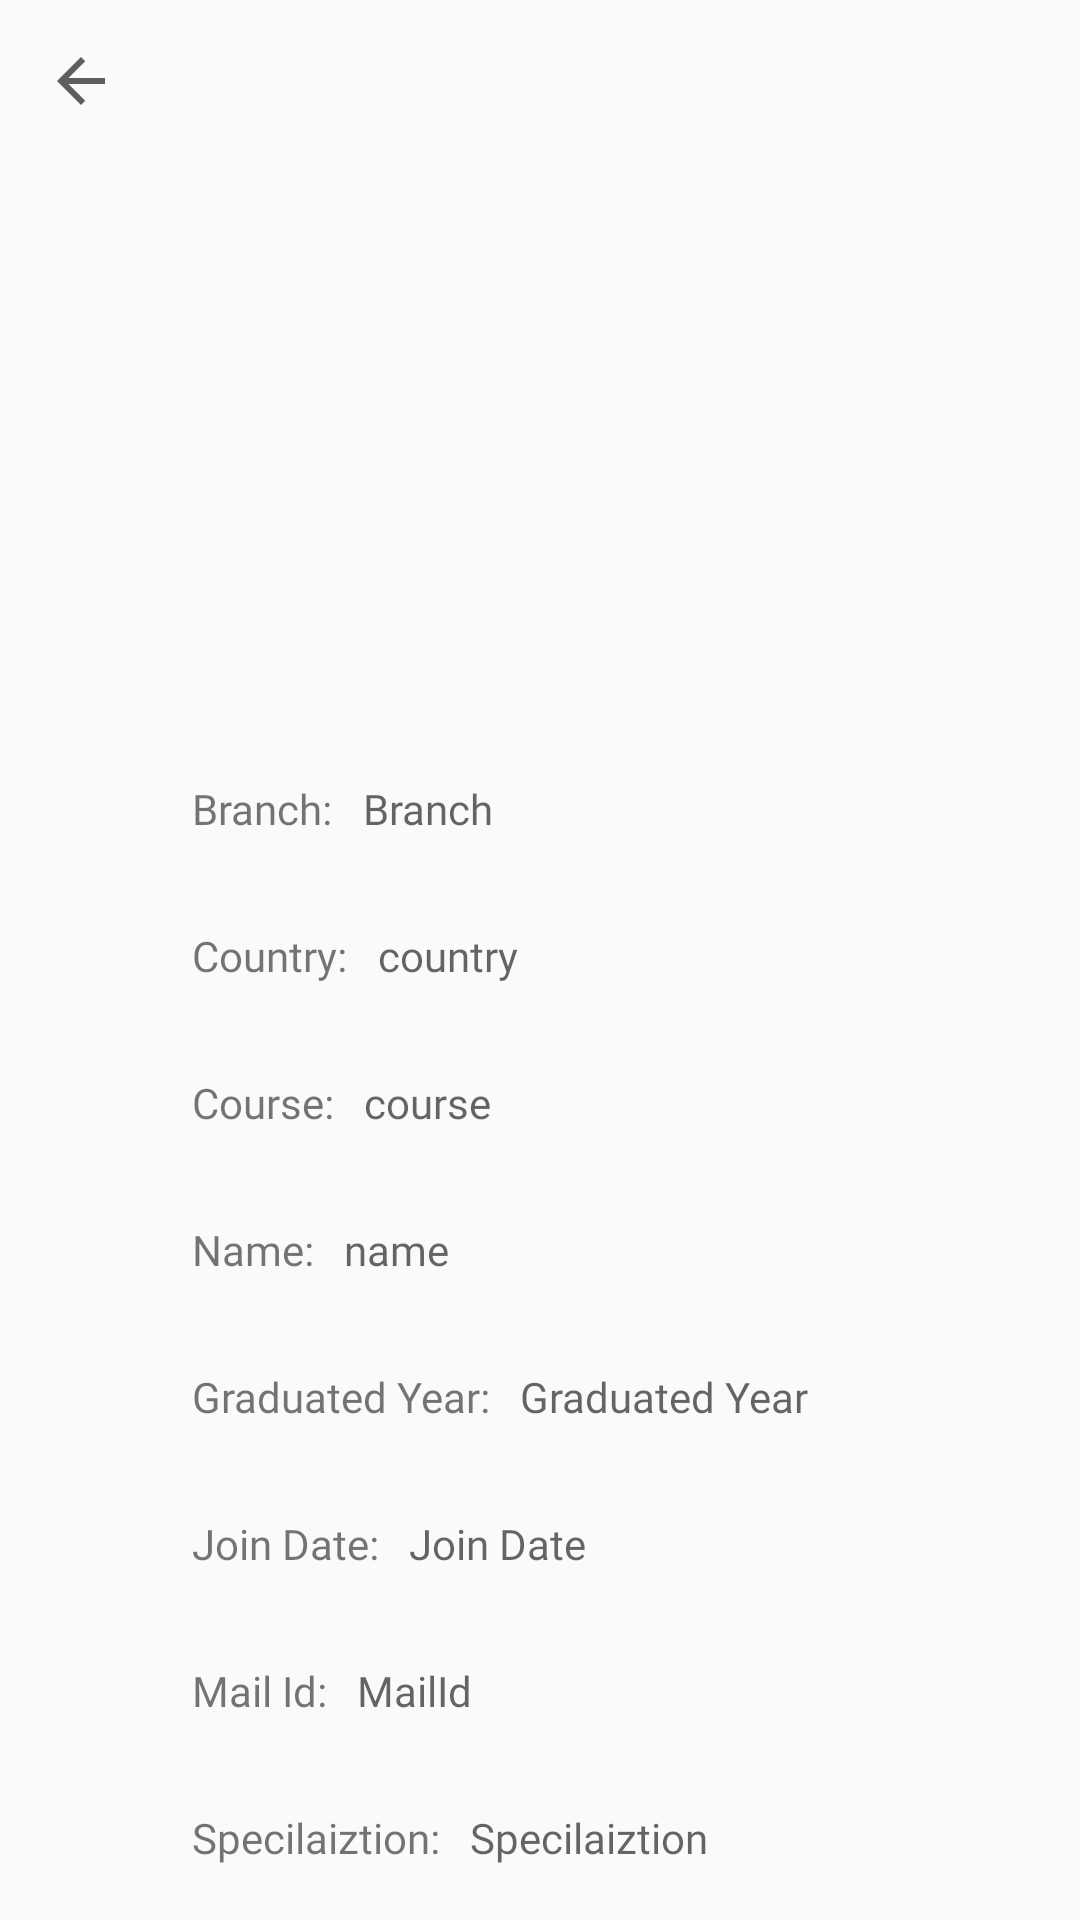

Android layout source for this screen:
<!-- AndroidManifest.xml: application theme AppTheme -->
<!-- res/layout/activity_personal_info.xml -->
<?xml version="1.0" encoding="utf-8"?>
<RelativeLayout xmlns:android="http://schemas.android.com/apk/res/android"
    xmlns:app="http://schemas.android.com/apk/res-auto"
    xmlns:tools="http://schemas.android.com/tools"
    android:background="@drawable/chat123"
    android:layout_width="match_parent"
    android:layout_height="match_parent"
    tools:context="my.alumni.klu.personal_info">
<ScrollView
    android:layout_width="match_parent"
    android:layout_height="wrap_content">
    <LinearLayout

        android:layout_width="match_parent"
        android:layout_height="match_parent"
        android:orientation="vertical">
        <LinearLayout
            android:orientation="horizontal"
            android:layout_width="wrap_content"
            android:layout_height="wrap_content">
            <ImageView
                android:id="@+id/ARROW_BACK"
                android:layout_width="wrap_content"
                android:layout_height="wrap_content"
                android:src="@drawable/ic_arrow_back_black_24dp"
                android:layout_marginTop="15dp"
                android:layout_marginLeft="15dp"></ImageView>
<ImageView
    android:layout_marginTop="10dp"
    android:layout_marginLeft="15dp"
    android:layout_width="300dp"
    android:layout_height="200dp"

    android:id="@+id/profiledp"></ImageView>
        </LinearLayout>
        <LinearLayout
            android:layout_marginLeft="64dp"
            android:layout_width="wrap_content"
            android:layout_height="wrap_content"
            android:layout_marginTop="20dp"
            android:orientation="vertical">

            <LinearLayout
                android:layout_width="wrap_content"
                android:layout_height="wrap_content"
                android:orientation="horizontal">
                <TextView
                    android:fontFamily="@font/doppio_one"

                    android:text="Branch:"
                    android:layout_marginTop="30dp"

                    android:layout_width="wrap_content"
                    android:layout_height="wrap_content"
                    ></TextView>
                <TextView
                    android:fontFamily="@font/roboto"
                    android:hint="Branch"
                    android:layout_marginTop="30dp"
                    android:layout_marginLeft="10dp"
                    android:layout_width="wrap_content"
                    android:layout_height="wrap_content"
                    android:id="@+id/branch"></TextView>
            </LinearLayout>
            <LinearLayout
                android:layout_width="wrap_content"
                android:layout_height="wrap_content"
                android:orientation="horizontal">
                <TextView
                    android:fontFamily="@font/doppio_one"
                    android:text="Country:"
                    android:layout_marginTop="30dp"

                    android:layout_width="wrap_content"
                    android:layout_height="wrap_content"
                    ></TextView>
                <TextView
                    android:fontFamily="@font/roboto"
                    android:hint="country"
                    android:layout_marginTop="30dp"
                    android:layout_marginLeft="10dp"
                    android:layout_width="wrap_content"
                    android:layout_height="wrap_content"
                    android:id="@+id/country"></TextView>
            </LinearLayout>
            <LinearLayout
                android:layout_width="wrap_content"
                android:layout_height="wrap_content"
                android:orientation="horizontal">
                <TextView
                    android:fontFamily="@font/doppio_one"
                    android:text="Course:"
                    android:layout_marginTop="30dp"

                    android:layout_width="wrap_content"
                    android:layout_height="wrap_content"
                    ></TextView>
                <TextView
                    android:hint="course"
                    android:fontFamily="@font/roboto"
                    android:layout_marginTop="30dp"
                    android:layout_marginLeft="10dp"
                    android:layout_width="wrap_content"
                    android:layout_height="wrap_content"
                    android:id="@+id/course"></TextView>
            </LinearLayout>

            <LinearLayout
                android:layout_width="wrap_content"
                android:layout_height="wrap_content"
                android:orientation="horizontal">
                <TextView
                    android:fontFamily="@font/doppio_one"
                    android:text="Name:"
                    android:layout_marginTop="30dp"

                    android:layout_width="wrap_content"
                    android:layout_height="wrap_content"
                    ></TextView>
                <TextView
                    android:hint="name"
                    android:fontFamily="@font/roboto"
                    android:layout_marginTop="30dp"
                    android:layout_marginLeft="10dp"
                    android:layout_width="wrap_content"
                    android:layout_height="wrap_content"
                    android:id="@+id/name"></TextView>
            </LinearLayout>


            <LinearLayout
                android:layout_width="wrap_content"
                android:layout_height="wrap_content"
                android:orientation="horizontal">
                <TextView
                    android:fontFamily="@font/doppio_one"
                    android:text="Graduated Year:"
                    android:layout_marginTop="30dp"

                    android:layout_width="wrap_content"
                    android:layout_height="wrap_content"
                    ></TextView>
                <TextView
                    android:fontFamily="@font/roboto"
                    android:hint="Graduated Year"
                    android:layout_marginTop="30dp"
                    android:layout_marginLeft="10dp"
                    android:layout_width="wrap_content"
                    android:layout_height="wrap_content"
                    android:id="@+id/graduated"></TextView>
            </LinearLayout>

            <LinearLayout
                android:layout_width="wrap_content"
                android:layout_height="wrap_content"
                android:orientation="horizontal">
                <TextView
                    android:fontFamily="@font/doppio_one"
                    android:text="Join Date:"
                    android:layout_marginTop="30dp"

                    android:layout_width="wrap_content"
                    android:layout_height="wrap_content"
                    ></TextView>
                <TextView
                    android:fontFamily="@font/roboto"
                    android:hint="Join Date"
                    android:layout_marginTop="30dp"
                    android:layout_marginLeft="10dp"
                    android:layout_width="wrap_content"
                    android:layout_height="wrap_content"
                    android:id="@+id/join"></TextView>
            </LinearLayout>

            <LinearLayout
                android:layout_width="wrap_content"
                android:layout_height="wrap_content"
                android:orientation="horizontal">

                <TextView
                    android:fontFamily="@font/doppio_one"
                    android:text="Mail Id:"
                    android:layout_marginTop="30dp"

                    android:layout_width="wrap_content"
                    android:layout_height="wrap_content"
                    ></TextView>
                <TextView
                    android:fontFamily="@font/roboto"
                    android:hint="MailId"
                    android:layout_marginTop="30dp"
                    android:layout_marginLeft="10dp"
                    android:layout_width="wrap_content"
                    android:layout_height="wrap_content"
                    android:id="@+id/mailid"></TextView>

            </LinearLayout>

            <LinearLayout
                android:layout_width="wrap_content"
                android:layout_height="wrap_content"
                android:orientation="horizontal">

                <TextView
                    android:layout_width="wrap_content"
                    android:layout_height="wrap_content"

                    android:layout_marginTop="30dp"
                    android:fontFamily="@font/doppio_one"
                    android:text="Specilaiztion:"></TextView>

                <TextView
                    android:id="@+id/specialization"
                    android:layout_width="wrap_content"
                    android:layout_height="wrap_content"
                    android:layout_marginLeft="10dp"
                    android:layout_marginTop="30dp"
                    android:fontFamily="@font/roboto"
                    android:hint="Specilaiztion"></TextView>
            </LinearLayout>


        </LinearLayout>


    </LinearLayout>
</ScrollView>
</RelativeLayout>
<!-- resources referenced by this layout -->
<resources>
  <!-- drawable ic_arrow_back_black_24dp (drawable) -->
  <vector android:alpha="0.62" android:height="24dp"
      android:viewportHeight="24.0" android:viewportWidth="24.0"
      android:width="24dp" xmlns:android="http://schemas.android.com/apk/res/android">
      <path android:fillColor="#FF000000" android:pathData="M20,11H7.83l5.59,-5.59L12,4l-8,8 8,8 1.41,-1.41L7.83,13H20v-2z"/>
  </vector>
  <style name="AppTheme" parent="Theme.AppCompat.Light.DarkActionBar">
          
          <item name="windowActionBar">false</item>
          <item name="windowNoTitle">true</item>
          <item name="android:statusBarColor" />
          <item name="colorPrimary">@color/primary</item>
          <item name="colorPrimaryDark">@color/colorPrimaryDark</item>
          <item name="colorAccent">@color/colorAccent</item>
  
      </style>
  <color name="primary">#253A4B</color>
  <color name="colorPrimaryDark">#000000</color>
  <color name="colorAccent">#8B4513</color>
</resources>
